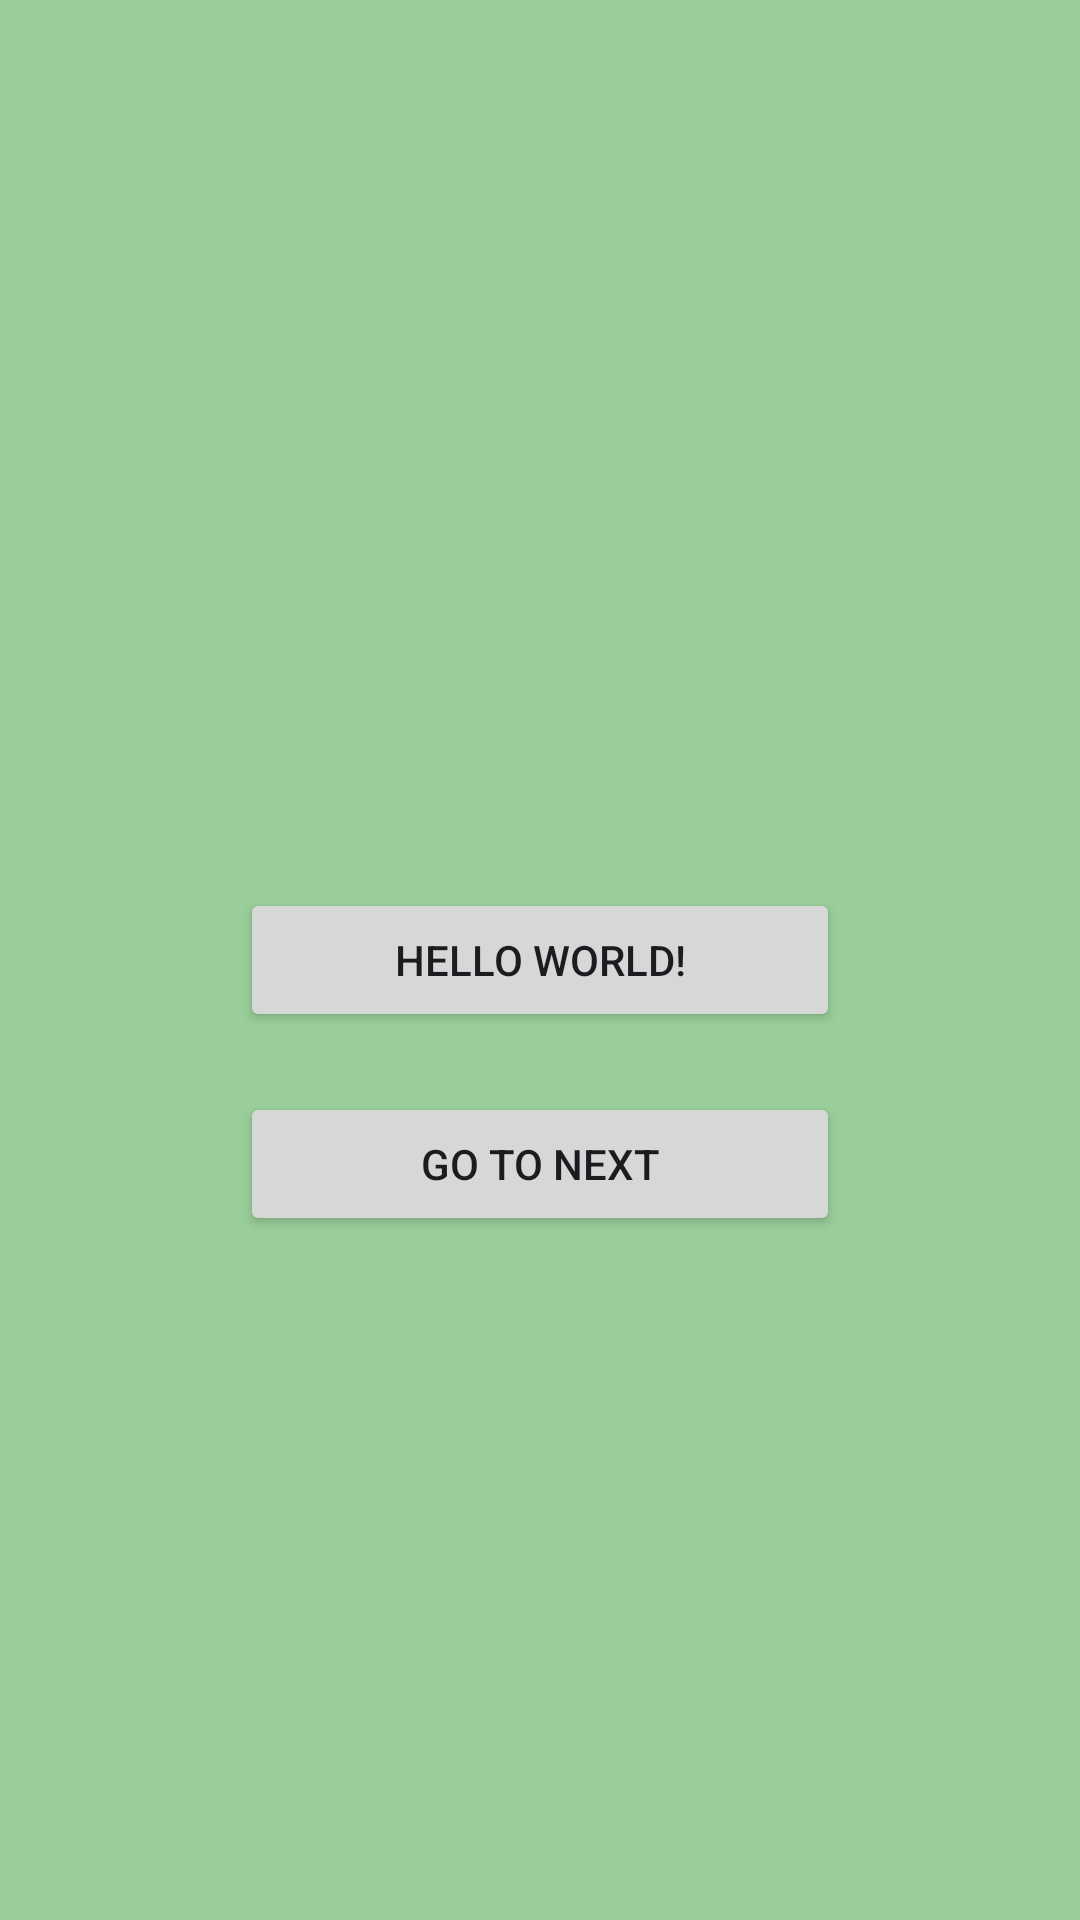

Android layout source for this screen:
<!-- AndroidManifest.xml: application theme Theme.CoroutineLearn -->
<!-- res/layout/activity_main.xml -->
<?xml version="1.0" encoding="utf-8"?>
<androidx.constraintlayout.widget.ConstraintLayout xmlns:android="http://schemas.android.com/apk/res/android"
    xmlns:app="http://schemas.android.com/apk/res-auto"
    xmlns:tools="http://schemas.android.com/tools"
    android:id="@+id/main"
    android:layout_width="match_parent"
    android:layout_height="match_parent"
    tools:context=".activities.MainActivity"
    android:background="#99cd99">

    <androidx.appcompat.widget.AppCompatButton
        android:id="@+id/button1"
        android:layout_width="200dp"
        android:layout_height="wrap_content"
        android:text="Hello World!"
        app:layout_constraintBottom_toBottomOf="parent"
        app:layout_constraintEnd_toEndOf="parent"
        app:layout_constraintStart_toStartOf="parent"
        app:layout_constraintTop_toTopOf="parent"
        android:onClick="performTask"/>

    <androidx.appcompat.widget.AppCompatButton
        android:id="@+id/button2"
        android:layout_width="200dp"
        android:layout_height="wrap_content"
        android:layout_margin="20dp"
        android:text="Go to Next"
        app:layout_constraintEnd_toEndOf="parent"
        app:layout_constraintStart_toStartOf="parent"
        app:layout_constraintTop_toBottomOf="@id/button1"
        android:onClick="gotoNextScreen"/>

</androidx.constraintlayout.widget.ConstraintLayout>
<!-- resources referenced by this layout -->
<resources>
  <style name="Theme.CoroutineLearn" parent="Base.Theme.CoroutineLearn" />
  <style name="Base.Theme.CoroutineLearn" parent="Theme.Material3.DayNight.NoActionBar">
          
          
      </style>
</resources>
